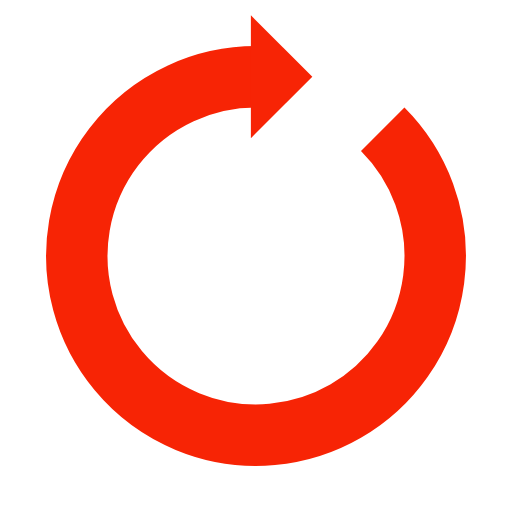
t = 0.00 s
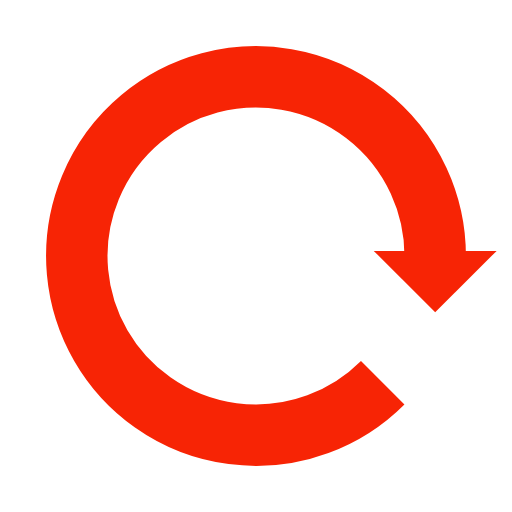
t = 0.25 s
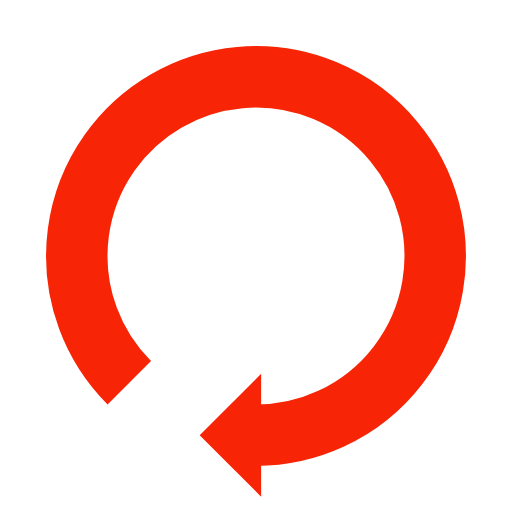
t = 0.50 s
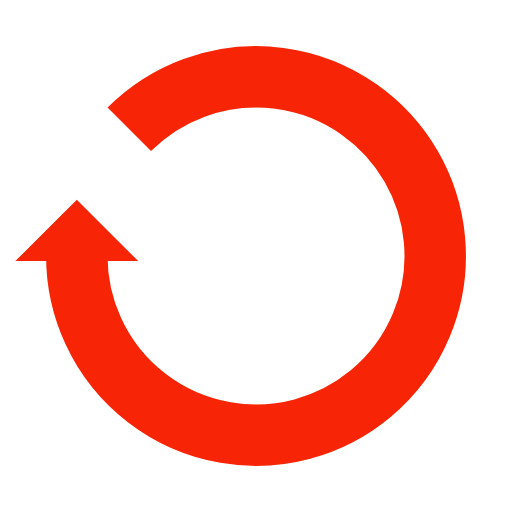
t = 0.75 s

The animated SVG that drew these frames (rendered in a browser with its animation timeline set to each time). Animation: 1 SMIL element (animateTransform=1); one cycle of 1.00 s, repeats indefinitely.

<svg xmlns="http://www.w3.org/2000/svg" xmlns:xlink="http://www.w3.org/1999/xlink" style="margin:auto;background:#fff;display:block;shape-rendering:auto" width="51" height="51" preserveAspectRatio="xMidYMid" viewBox="0 0 100 100"><g transform="rotate(321.805 50 50)"><path fill="none" stroke="#f72405" stroke-width="12" d="M50 15A35 35 0 1 0 74.74873734152916 25.251262658470843"/><path fill="#f72405" d="M49 3L49 27L61 15L49 3"/><animateTransform attributeName="transform" dur="1s" keyTimes="0;1" repeatCount="indefinite" type="rotate" values="0 50 50;360 50 50"/></g></svg>
